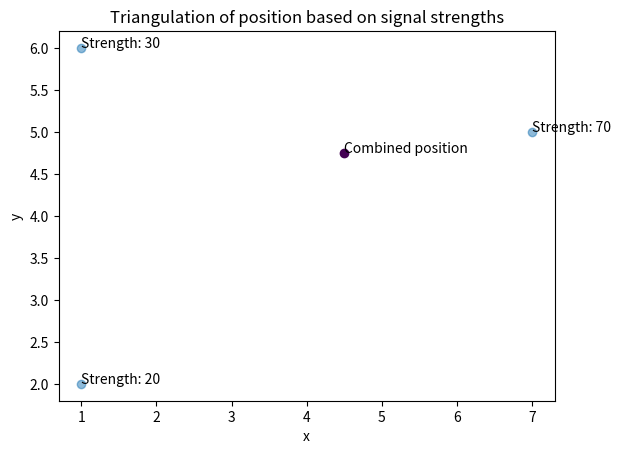

Here is the Python script that generated this plot:
import numpy as np
import matplotlib.pyplot as plt


def triangulate(points_np, signal_strengths_np):
    total_strength = np.sum(signal_strengths_np)
    weights = signal_strengths_np / total_strength

    position = np.sum(points_np * weights, axis=1)
    return position


def test_triangulate():
    points = np.array([[1, 7, 1],
                       [2, 5, 6]])

    signal_strengths = np.array([20, 70, 30])
    pos = triangulate(points, signal_strengths)
    print(pos)

    plt.scatter(points[0, :], points[1, :], alpha=0.5)
    plt.scatter(pos[0], pos[1], c=2)
    for i, txt in enumerate(signal_strengths):
        plt.annotate("Strength: {}".format(txt), (points[0, i], points[1, i]))
    plt.annotate("Combined position", pos)
    plt.title("Triangulation of position based on signal strengths")
    plt.xlabel("x")
    plt.ylabel("y")
    plt.show()


test_triangulate()
